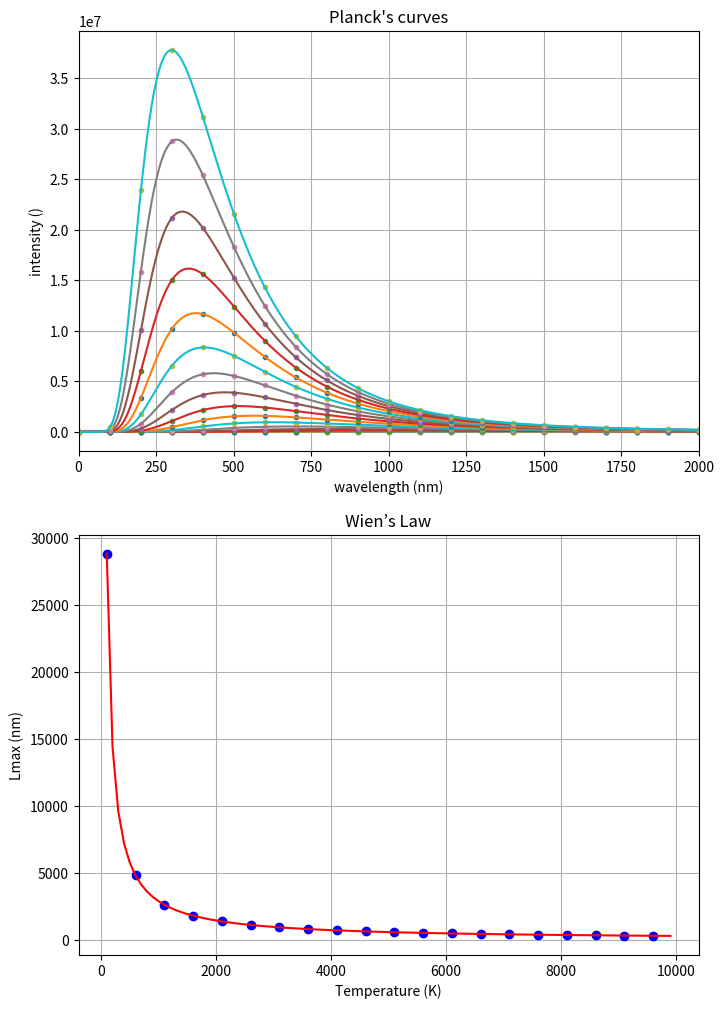

Generate this figure with matplotlib:
# -*- coding: utf-8 -*-
"""
Created on Apr 30, 2019
[redacted]
planck.py
this script uses Planck's equation to create a set of black body radiation curves at varius temperatures, find the wavelength of maximum radiation for each curve, and use it to plot Wien's law
"""
 
import numpy as np
import matplotlib.pyplot as plt
from scipy.optimize import curve_fit
 
# Planck's constant
h = 6.62607015e-34 # J*s
 
# Boltzmann's constant
k = 1.380648528e-23 # J/K
 
# speed of light
c = 299792458 # m/s
 
 
# Palnck's function
# T = temperature, lam = wavelength (nm), l = wavelength (m)
def planck(lam, T):
    l = lam * 1e-9
    return (8*np.pi*h*c/l**5)/(np.exp(h*c/(l*k*T)-1))
 
    
# a function for fitting Wien's curve
def wien(x, a0, a1):
    return a0 + a1/x

    
# create Planck's curves for different temperatures
x = np.arange(1, 30100, 100)
xfit = np.arange(1, 30001, 1)
fig, axs = plt.subplots(nrows=2, ncols=1, sharex=False, figsize=(8, 12))
 
T = np.arange(100, 10000, 500)
Lmax = np.array([])
for t in T:
    y = planck(x,t)
    axs[0].plot(x, y, ".")
    popt, pcov = curve_fit(planck, x, y, 2000)
    print(popt)
    yfit = planck(xfit, *popt)
    axs[0].plot(xfit, yfit, "-")
    L = np.argmax(yfit)
    Lmax = np.append(Lmax,np.argmax(yfit))


# fit data with function
axs[1].plot(T, Lmax, "bo")
T2 = np.arange(100, 10000, 100)
popt, pcov = curve_fit(wien, T, Lmax)
print(popt)
axs[1].plot(T2, wien(T2, *popt), "r-")

# arange figure
 
axs[0].grid(True)
axs[0].set_title("Planck's curves")
axs[0].set_xlabel("wavelength (nm)")
axs[0].set_xlim(0,2000)
axs[0].set_ylabel("intensity ()")
 

axs[1].grid(True)
axs[1].set_title("Wien’s Law")
axs[1].set_xlabel("Temperature (K)")
axs[1].set_ylabel("Lmax (nm)")

plt.show()